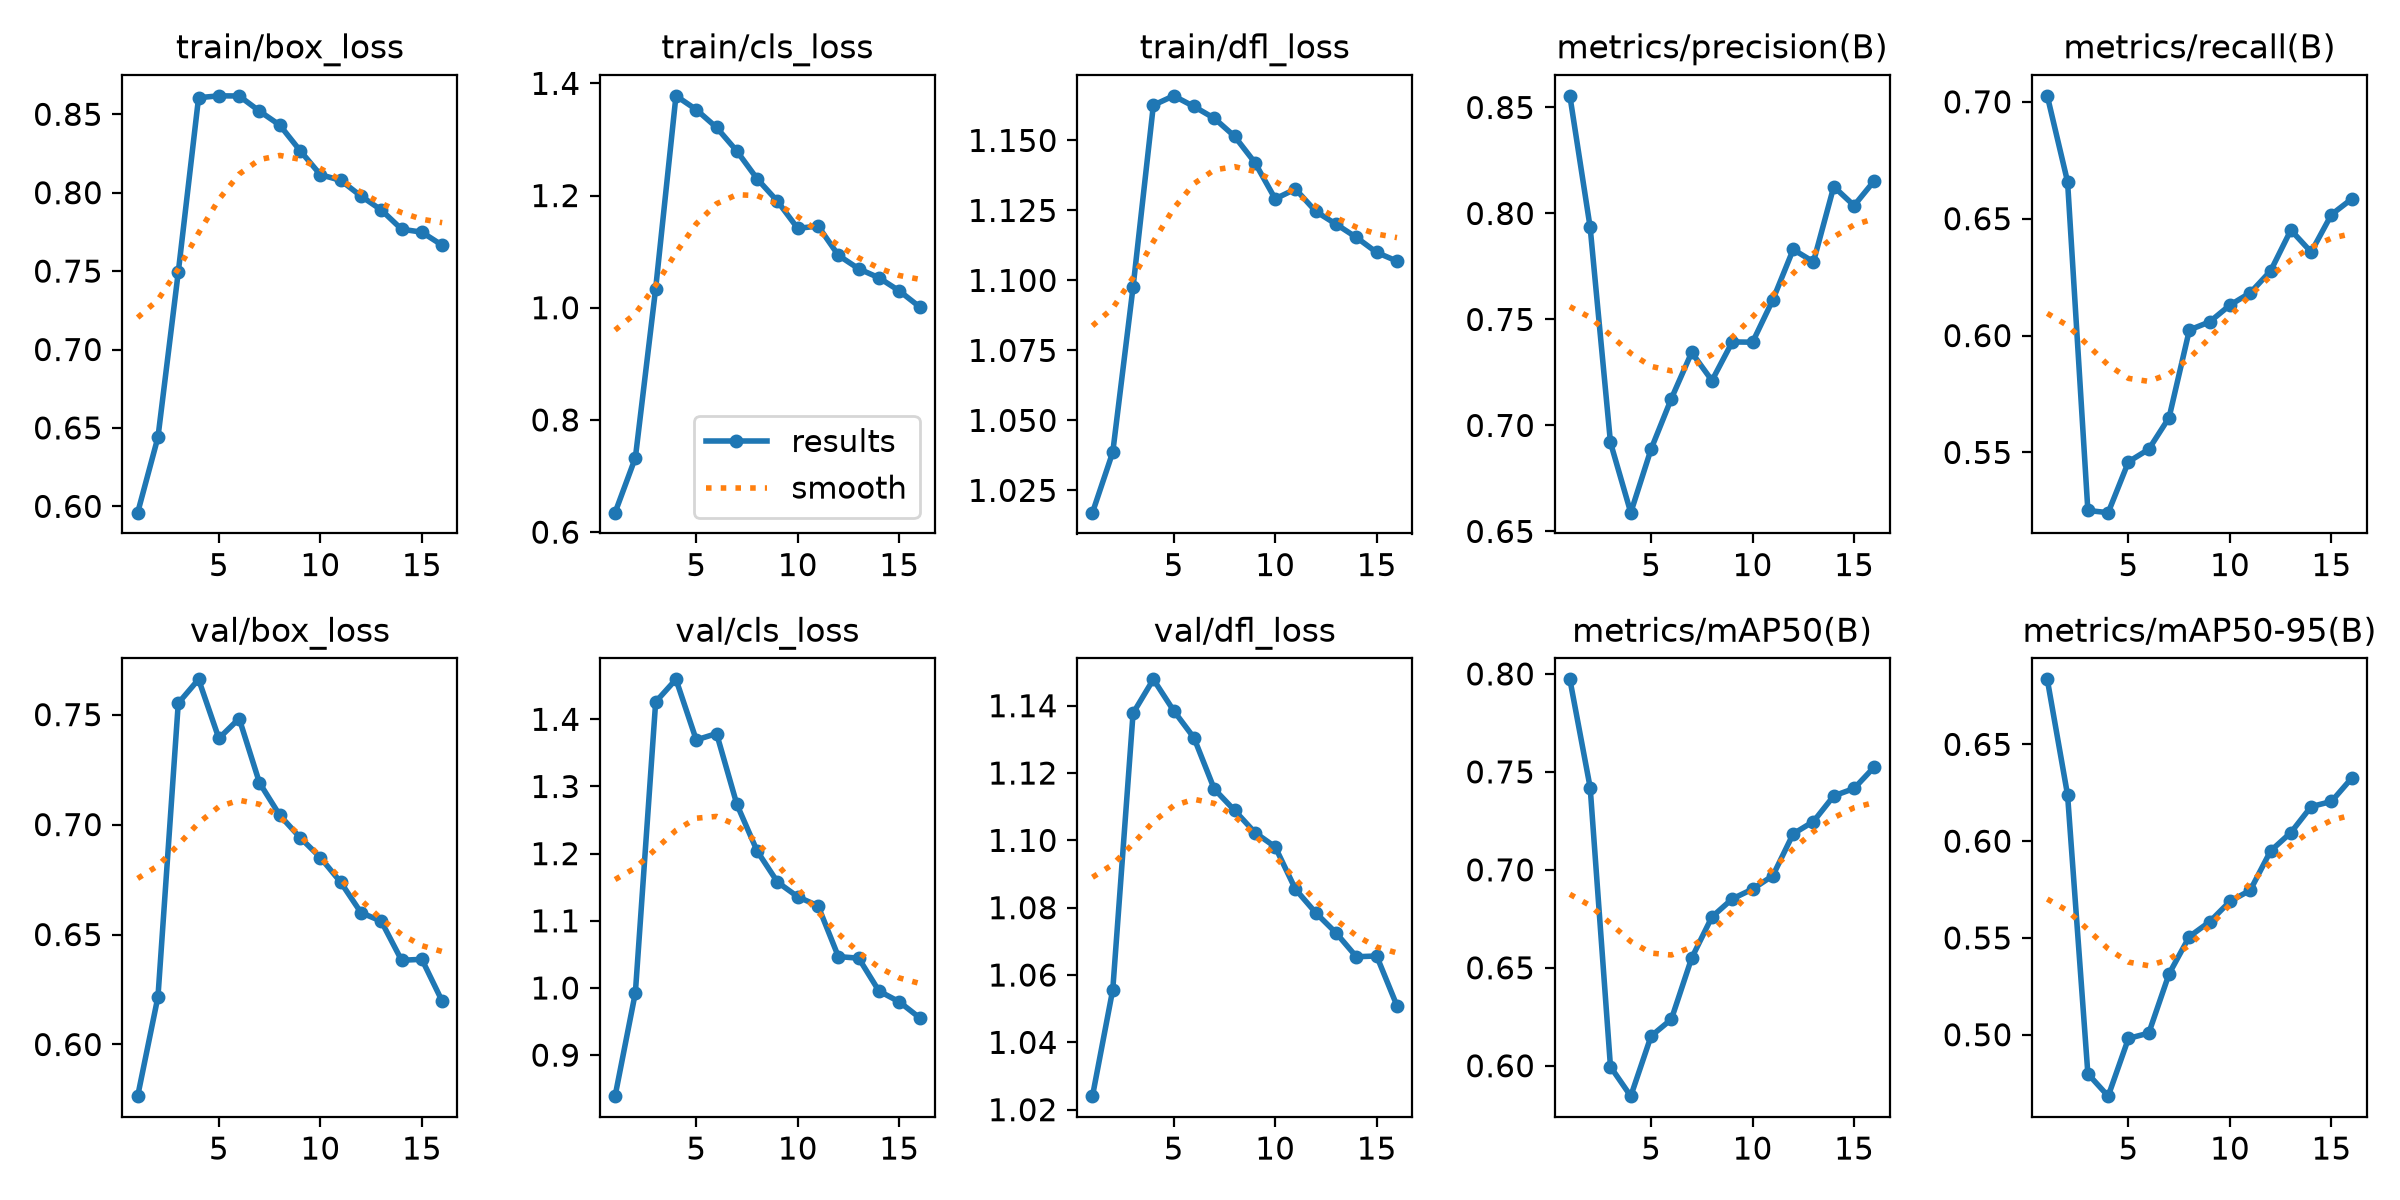

Data behind this chart, as committed beside it:
epoch, time, train/box_loss, train/cls_loss, train/dfl_loss, metrics/precision(B), metrics/recall(B), metrics/mAP50(B), metrics/mAP50-95(B), val/box_loss, val/cls_loss, val/dfl_loss, lr/pg0, lr/pg1, lr/pg2, lr/pg3, lr/pg4, lr/pg5, lr/pg6, lr/pg7
1, 171, 0.596, 0.6348, 1.017, 0.8555, 0.7026, 0.7972, 0.6836, 0.5765, 0.8389, 1.024, 0.009981, 0.003327, 0.009981, 0.003327, 0.009981, 0.003327, 0.009981, 0.003327
2, 340, 0.6441, 0.7327, 1.039, 0.7934, 0.6658, 0.742, 0.6239, 0.6218, 0.993, 1.056, 0.01959, 0.006528, 0.01959, 0.006528, 0.01959, 0.006528, 0.01959, 0.006528
3, 508, 0.7493, 1.034, 1.098, 0.6919, 0.5252, 0.5995, 0.4798, 0.7552, 1.426, 1.138, 0.02879, 0.009598, 0.02879, 0.009598, 0.02879, 0.009598, 0.02879, 0.009598
4, 677, 0.8606, 1.378, 1.163, 0.6589, 0.5242, 0.5845, 0.4683, 0.766, 1.46, 1.148, 0.02822, 0.009406, 0.02822, 0.009406, 0.02822, 0.009406, 0.02822, 0.009406
5, 844.7, 0.8618, 1.353, 1.166, 0.6888, 0.546, 0.6151, 0.4981, 0.7392, 1.369, 1.139, 0.02762, 0.009208, 0.02762, 0.009208, 0.02762, 0.009208, 0.02762, 0.009208
6, 1013, 0.8617, 1.321, 1.162, 0.7127, 0.5514, 0.6237, 0.5009, 0.7482, 1.379, 1.13, 0.02703, 0.00901, 0.02703, 0.00901, 0.02703, 0.00901, 0.02703, 0.00901
7, 1181, 0.852, 1.279, 1.158, 0.7344, 0.5649, 0.655, 0.5315, 0.719, 1.273, 1.115, 0.02644, 0.008812, 0.02644, 0.008812, 0.02644, 0.008812, 0.02644, 0.008812
8, 1347, 0.8431, 1.23, 1.151, 0.7212, 0.6024, 0.676, 0.5507, 0.7042, 1.204, 1.109, 0.02584, 0.008614, 0.02584, 0.008614, 0.02584, 0.008614, 0.02584, 0.008614
9, 1514, 0.8268, 1.19, 1.142, 0.7394, 0.6059, 0.6852, 0.5584, 0.6941, 1.158, 1.102, 0.02525, 0.008416, 0.02525, 0.008416, 0.02525, 0.008416, 0.02525, 0.008416
10, 1682, 0.8115, 1.141, 1.129, 0.7393, 0.613, 0.6902, 0.5689, 0.685, 1.136, 1.098, 0.02465, 0.008218, 0.02465, 0.008218, 0.02465, 0.008218, 0.02465, 0.008218
11, 1850, 0.8079, 1.146, 1.133, 0.7593, 0.6183, 0.697, 0.5746, 0.6738, 1.122, 1.085, 0.02406, 0.00802, 0.02406, 0.00802, 0.02406, 0.00802, 0.02406, 0.00802
12, 2020, 0.7979, 1.093, 1.125, 0.783, 0.6276, 0.7184, 0.5949, 0.66, 1.047, 1.078, 0.02347, 0.007822, 0.02347, 0.007822, 0.02347, 0.007822, 0.02347, 0.007822
13, 2186, 0.789, 1.069, 1.12, 0.7772, 0.6451, 0.7247, 0.6044, 0.6561, 1.044, 1.073, 0.02287, 0.007624, 0.02287, 0.007624, 0.02287, 0.007624, 0.02287, 0.007624
14, 2354, 0.7767, 1.053, 1.115, 0.8127, 0.6357, 0.7378, 0.6179, 0.6383, 0.9955, 1.065, 0.02228, 0.007426, 0.02228, 0.007426, 0.02228, 0.007426, 0.02228, 0.007426
15, 2523, 0.7748, 1.03, 1.11, 0.8037, 0.6518, 0.7415, 0.6205, 0.6387, 0.9794, 1.066, 0.02168, 0.007228, 0.02168, 0.007228, 0.02168, 0.007228, 0.02168, 0.007228
16, 2686, 0.7665, 1.002, 1.107, 0.8155, 0.6584, 0.7526, 0.6326, 0.6197, 0.9557, 1.051, 0.02109, 0.00703, 0.02109, 0.00703, 0.02109, 0.00703, 0.02109, 0.00703
